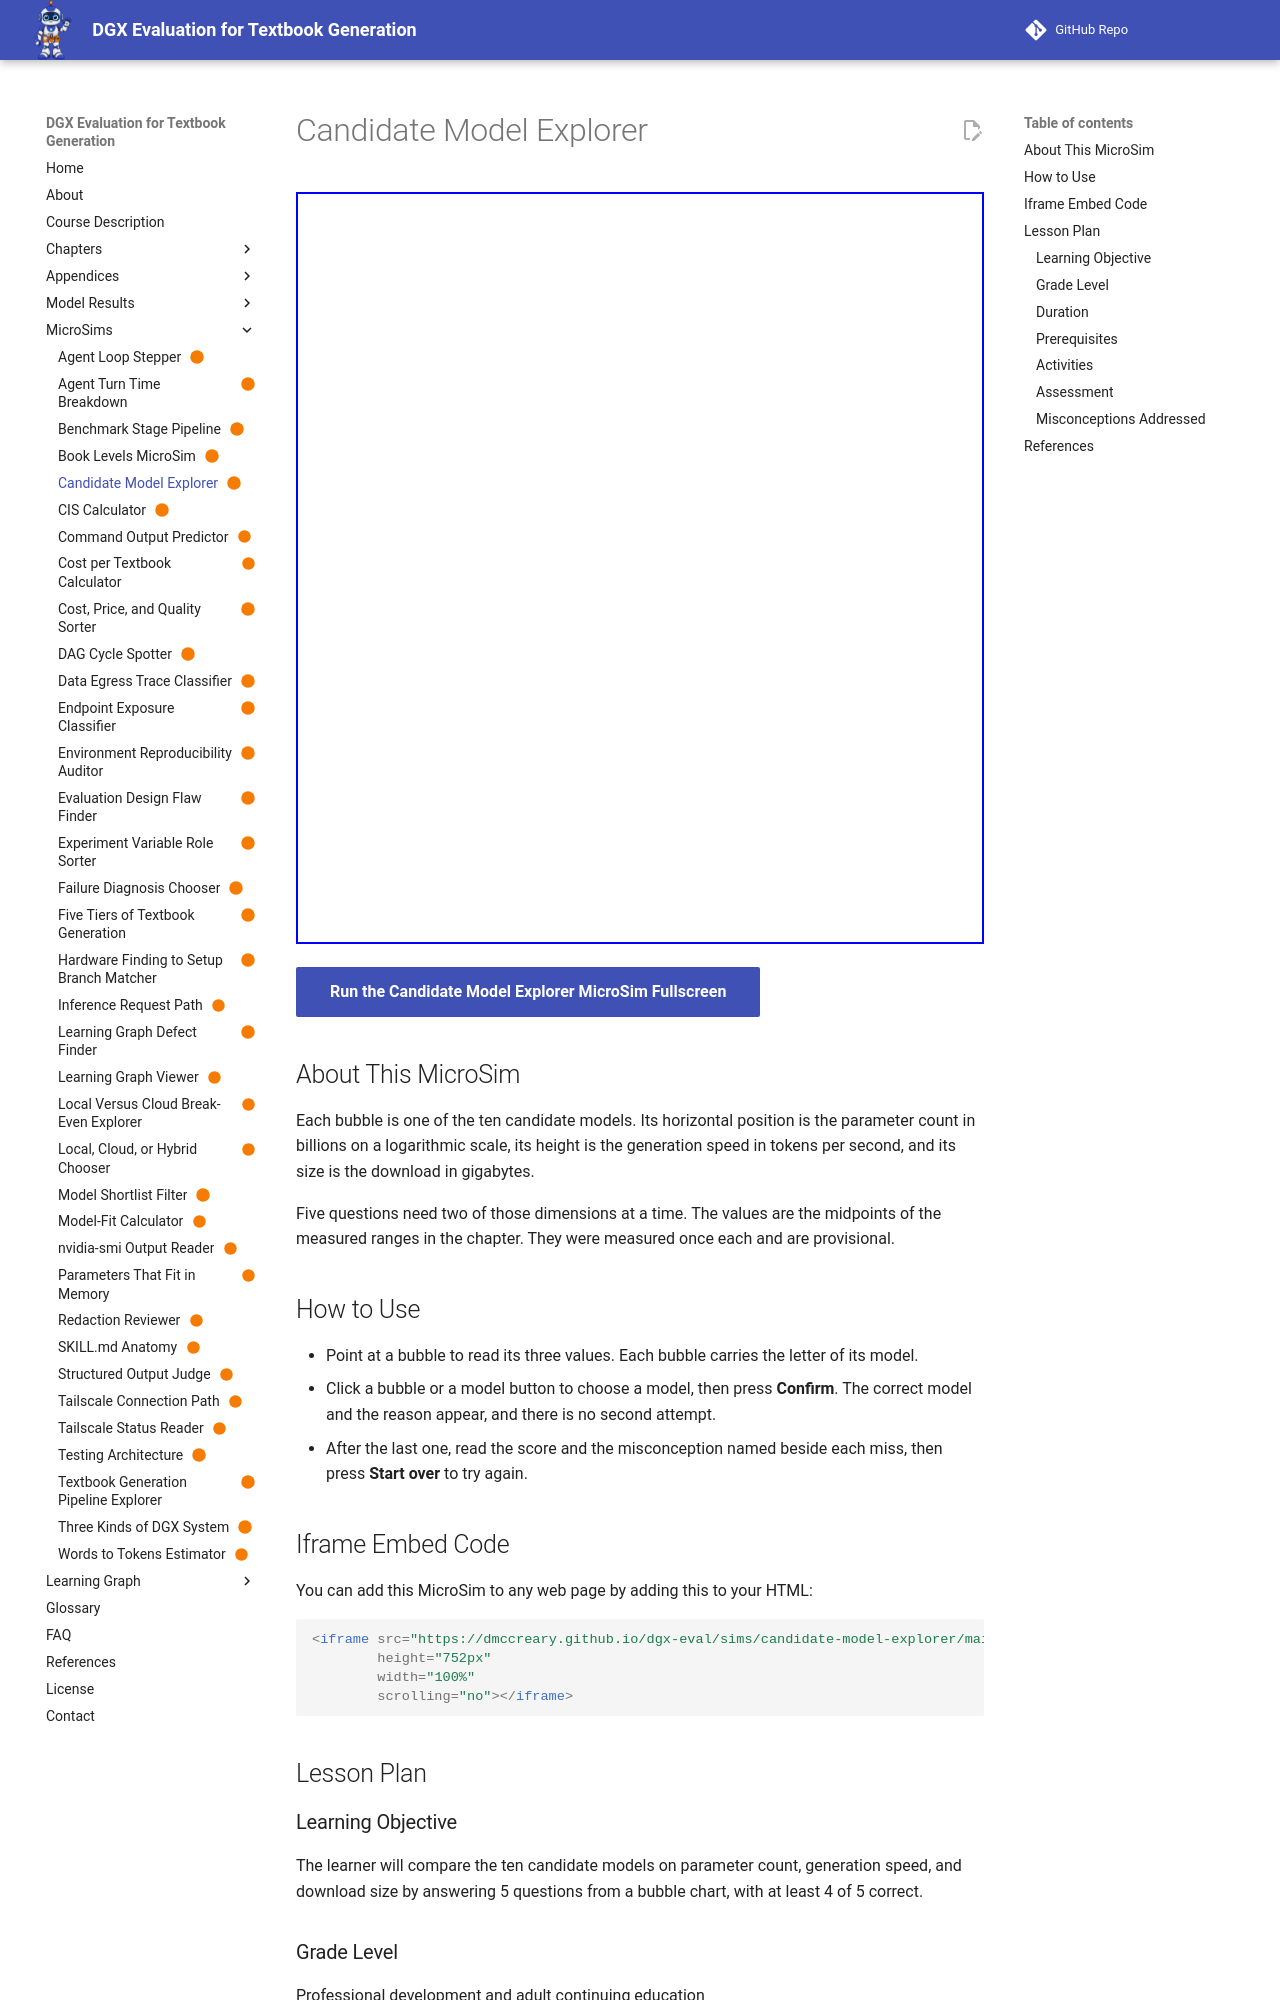

repository: dmccreary/dgx-eval · page: sims/candidate-model-explorer/index.html · generator: mkdocs

---
title: "Candidate Model Explorer"
description: "Compare ten candidate models on a bubble chart of parameter count, generation speed, and download size, then answer five questions."
image: /sims/candidate-model-explorer/candidate-model-explorer.png
og:image: /sims/candidate-model-explorer/candidate-model-explorer.png
twitter:image: /sims/candidate-model-explorer/candidate-model-explorer.png
social:
   cards: false
quality_score: 100
status: built
library: Chart.js
bloom_level: Analyze
---

# Candidate Model Explorer

<iframe src="main.html" height="752px" width="100%" scrolling="no"></iframe>

[Run the Candidate Model Explorer MicroSim Fullscreen](./main.html){ .md-button .md-button--primary }

## About This MicroSim

Each bubble is one of the ten candidate models. Its horizontal position is the parameter count in billions on a logarithmic scale, its height is the generation speed in tokens per second, and its size is the download in gigabytes.

Five questions need two of those dimensions at a time. The values are the midpoints of the measured ranges in the chapter. They were measured once each and are provisional.

## How to Use

- Point at a bubble to read its three values. Each bubble carries the letter of its model.
- Click a bubble or a model button to choose a model, then press **Confirm**. The correct model and the reason appear, and there is no second attempt.
- After the last one, read the score and the misconception named beside each miss, then press **Start over** to try again.

## Iframe Embed Code

You can add this MicroSim to any web page by adding this to your HTML:

```html
<iframe src="https://dmccreary.github.io/dgx-eval/sims/candidate-model-explorer/main.html"
        height="752px"
        width="100%"
        scrolling="no"></iframe>
```

## Lesson Plan

### Learning Objective

The learner will compare the ten candidate models on parameter count, generation speed, and download size by answering 5 questions from a bubble chart, with at least 4 of 5 correct.

### Grade Level

Professional development and adult continuing education

### Duration

10 minutes
